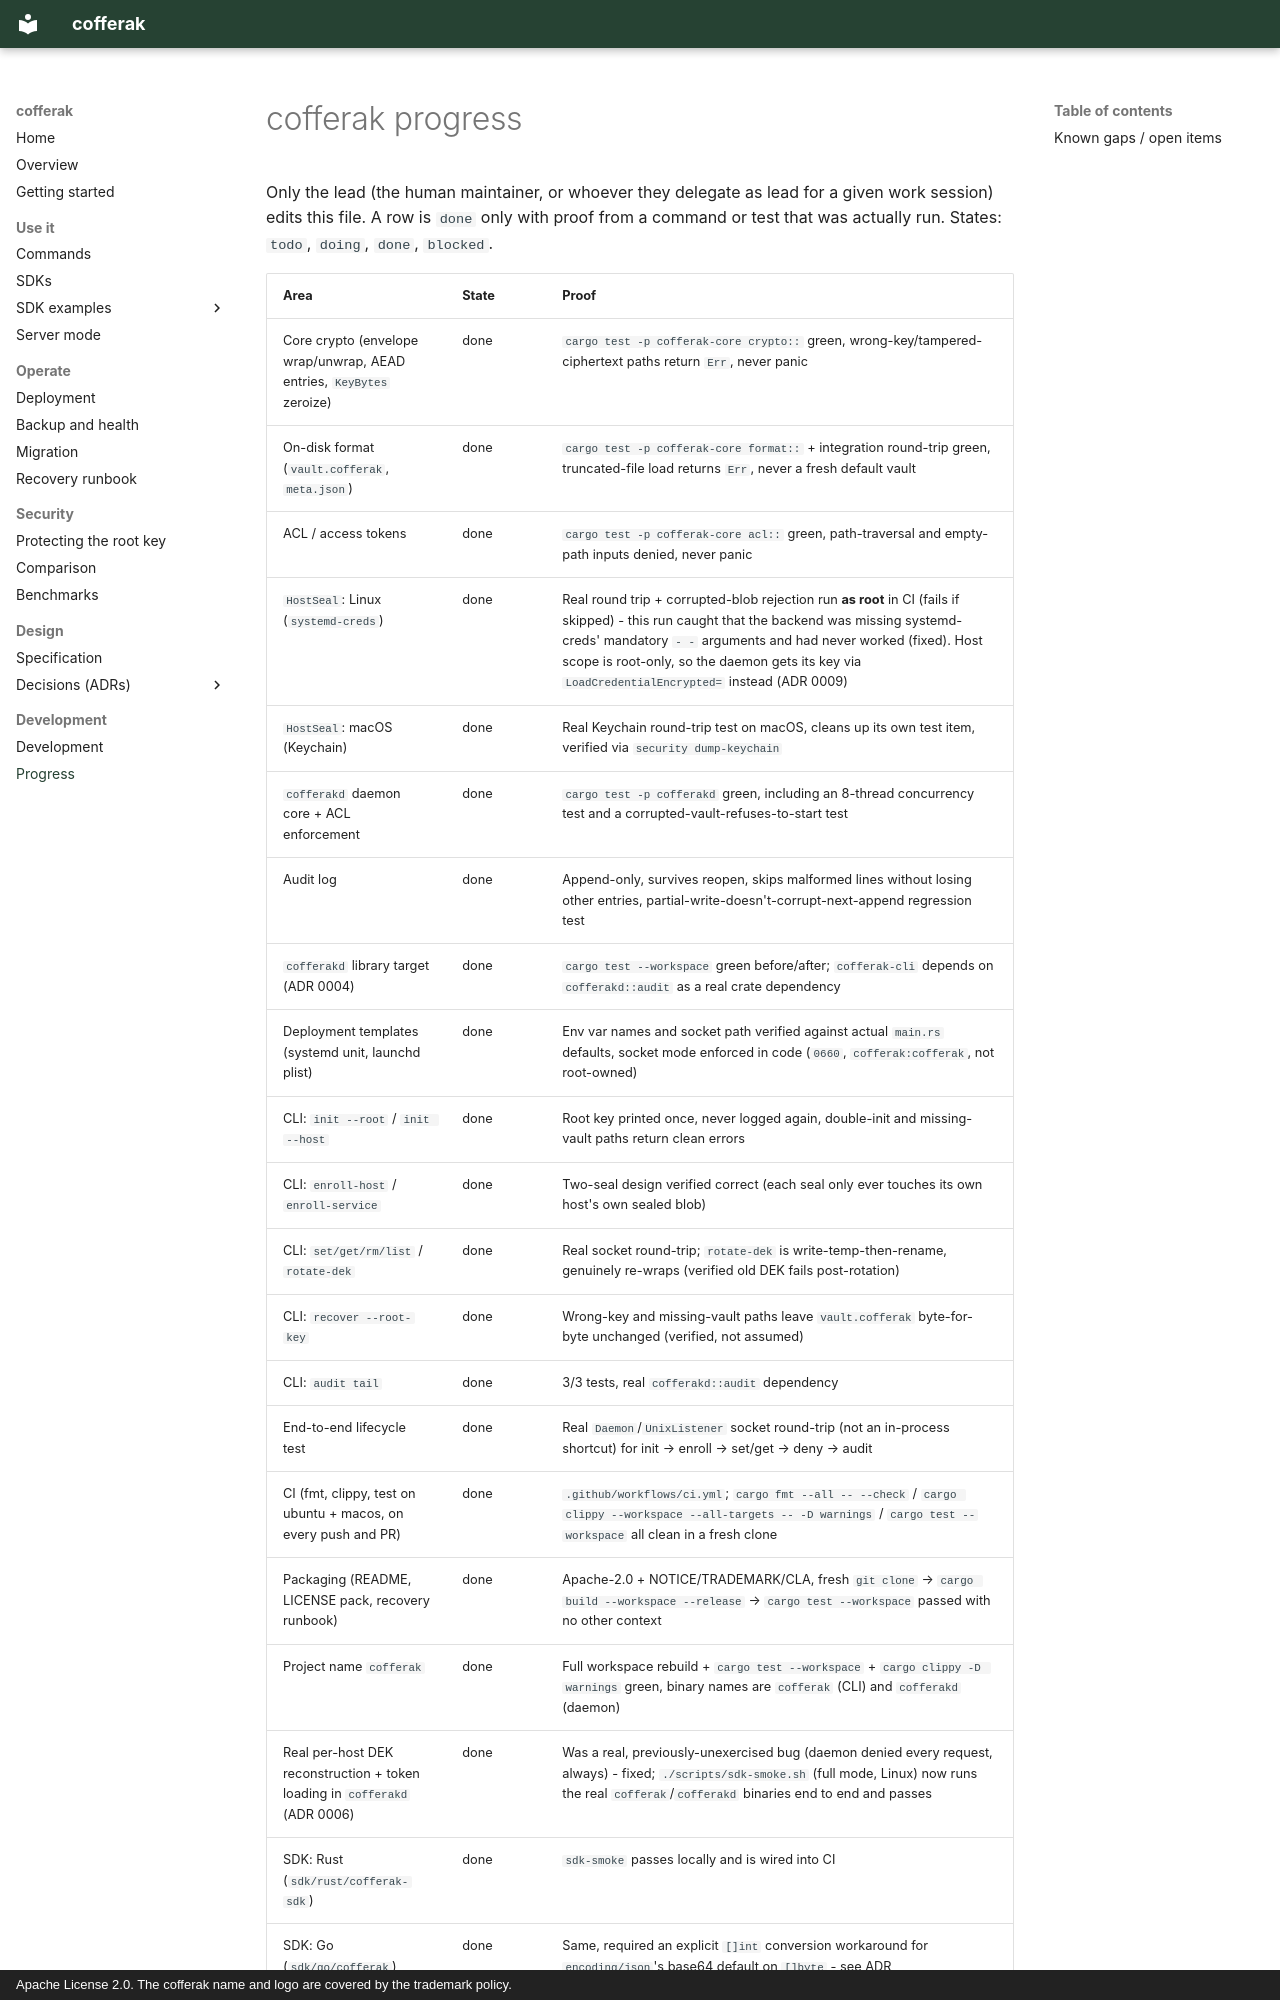

repository: arkrwn/arkeep · page: PROGRESS/index.html · generator: mkdocs · copyright: Apache License 2.0. The cofferak name and logo are covered by the trademark policy.

# cofferak progress

Only the lead (the human maintainer, or whoever they delegate as lead for
a given work session) edits this file. A row is `done` only with proof
from a command or test that was actually run. States: `todo`, `doing`,
`done`, `blocked`.
